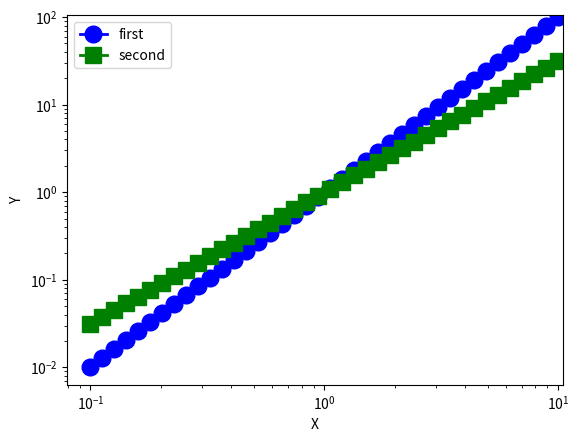

Reproduce this figure in Python.
import matplotlib.pyplot as plt
import numpy as np


#print(plt.plot([0,1,4,9,16]))


x = np.logspace(-1,1,40)
y1 = x**2.0
y2 = x**1.5

plt.loglog(x, y1, "bo-", linewidth=2, markersize=12, label="first" )
plt.loglog(x, y2, "gs-", linewidth=2, markersize=12, label="second")
plt.xlabel("X")
plt.ylabel("Y")
plt.axis([-0.5, 10.5, -5, 105])
plt.legend(loc="upper left")
plt.savefig("myplot.pdf")

plt.show() # gives graphical i